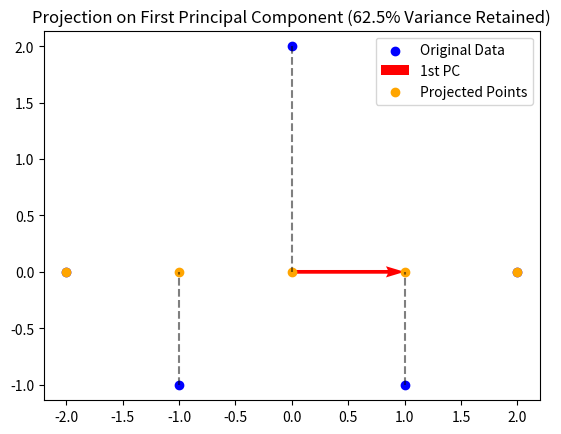

Reproduce this figure in Python.
import matplotlib
matplotlib.use('Agg')
import numpy as np
import matplotlib.pyplot as plt

X = np.array([
    [2, 0],
    [0, 2],
    [1, -1],
    [-1, -1],
    [-2, 0]
])

pc1 = np.array([1, 0])
X_proj = X @ pc1
proj = np.outer(X_proj, pc1)

plt.scatter(X[:, 0], X[:, 1], color='blue', label='Original Data')
plt.quiver(0, 0, pc1[0], pc1[1], color='red', scale=1, scale_units='xy', angles='xy', label='1st PC')
plt.scatter(proj[:, 0], proj[:, 1], color='orange', label='Projected Points')
for i in range(len(X)):
    plt.plot([X[i, 0], proj[i, 0]], [X[i, 1], proj[i, 1]], 'k--', alpha=0.5)
plt.axis('equal')
plt.title('Projection on First Principal Component (62.5% Variance Retained)')
plt.legend()
plt.savefig("pca_projection.png")
